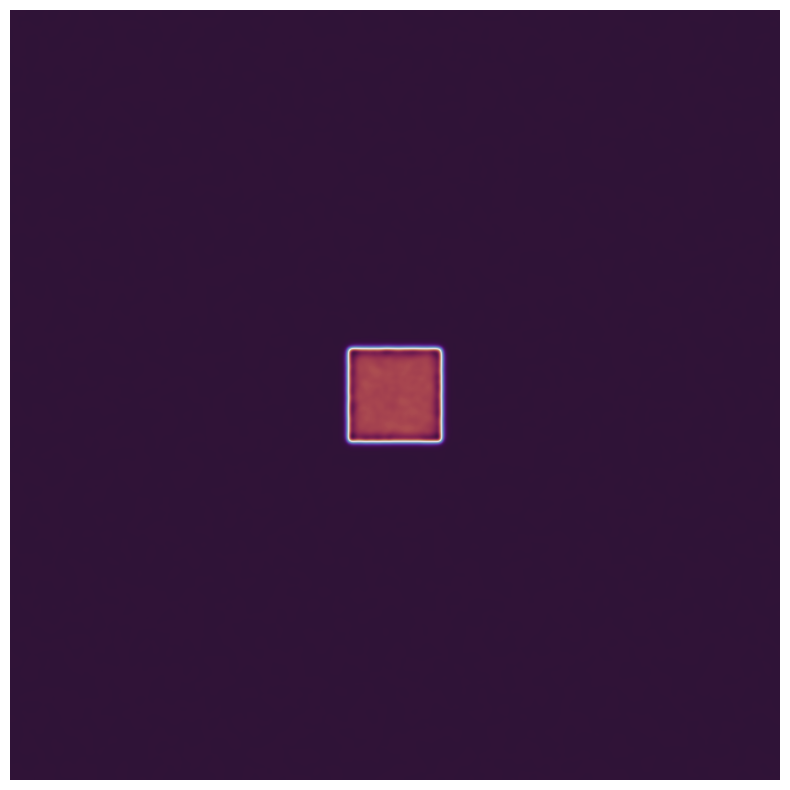

Reproduce this figure in Python.
import numpy as np
import matplotlib.pyplot as plt
from matplotlib.animation import FuncAnimation
from scipy.signal import convolve2d

# --- Configuration ---
GRID_SIZE = 200
# Diffusion rates, feed/kill rates for "mitotic" pattern
Du, Dv = 0.16, 0.08
f, k = 0.0367, 0.0649

# --- Setup ---
U = np.ones((GRID_SIZE, GRID_SIZE))
V = np.zeros((GRID_SIZE, GRID_SIZE))

# Add a small seed area to start the reaction
seed_size = 25
mid = GRID_SIZE // 2
U[mid-seed_size//2:mid+seed_size//2, mid-seed_size//2:mid+seed_size//2] = 0.50
V[mid-seed_size//2:mid+seed_size//2, mid-seed_size//2:mid+seed_size//2] = 0.25
U += 0.02 * np.random.rand(GRID_SIZE, GRID_SIZE)
V += 0.02 * np.random.rand(GRID_SIZE, GRID_SIZE)

fig, ax = plt.subplots(figsize=(10, 10))
# Using a different colormap for a new look
img = ax.imshow(V, cmap='twilight_shifted', interpolation='bicubic')
ax.axis('off')

# Laplacian kernel
laplacian_kernel = np.array([[0.05, 0.2, 0.05],
                           [0.2, -1, 0.2],
                           [0.05, 0.2, 0.05]])

# --- Animation ---
def update(frame):
    global U, V
    # Run multiple simulation steps per frame for speed
    for _ in range(10):
        lap_U = convolve2d(U, laplacian_kernel, mode='same', boundary='wrap')
        lap_V = convolve2d(V, laplacian_kernel, mode='same', boundary='wrap')
        
        uvv = U * V * V
        
        U += Du * lap_U - uvv + f * (1 - U)
        V += Dv * lap_V + uvv - (k + f) * V
        
    img.set_array(V)
    img.set_clim(V.min(), V.max()) # Auto-adjust color scale
    return img,

ani = FuncAnimation(fig, update, interval=10, blit=True)
plt.show()

